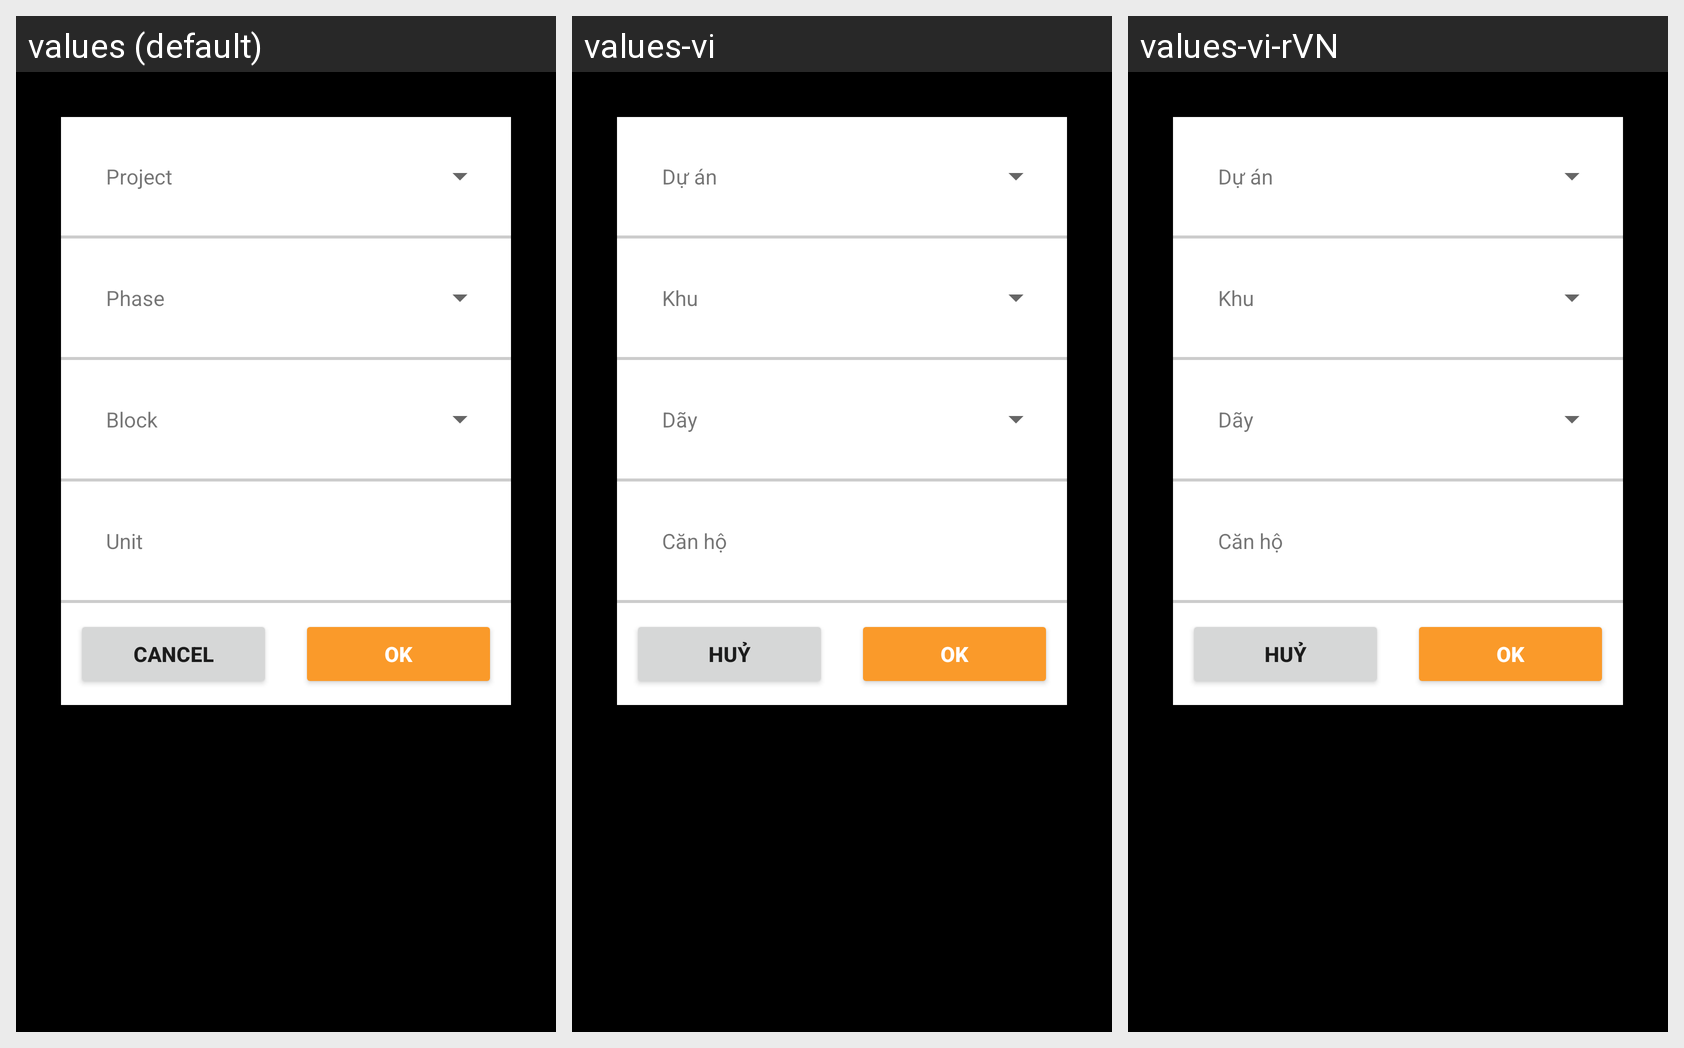

Locale-by-locale string values for the Android screen shown in this grid:
Android screen res/layout/filter_project.xml rendered under 3 locales, left to right: values (default), values-vi, values-vi-rVN. Device: Nexus 5 (rendered at 1080×1920; each locale shown at half size, 540×960, under a caption strip naming it); theme AppTheme.
Strings drawn on this screen, with the default value and each locale's value (text and hints the layout hard-codes, and strings that could not be matched under every locale, appear in the picture but are not listed):

project
  values: Project
  values-vi: Dự án
  values-vi-rVN: Dự án

phase
  values: Phase
  values-vi: Khu
  values-vi-rVN: Khu

block
  values: Block
  values-vi: Dãy
  values-vi-rVN: Dãy

unit
  values: Unit
  values-vi: Căn hộ
  values-vi-rVN: Căn hộ

Cancel
  values: Cancel
  values-vi: Huỷ
  values-vi-rVN: Huỷ

OK
  values: OK
  values-vi: OK  [not translated; the default value is used]
  values-vi-rVN: OK  [not translated; the default value is used]
